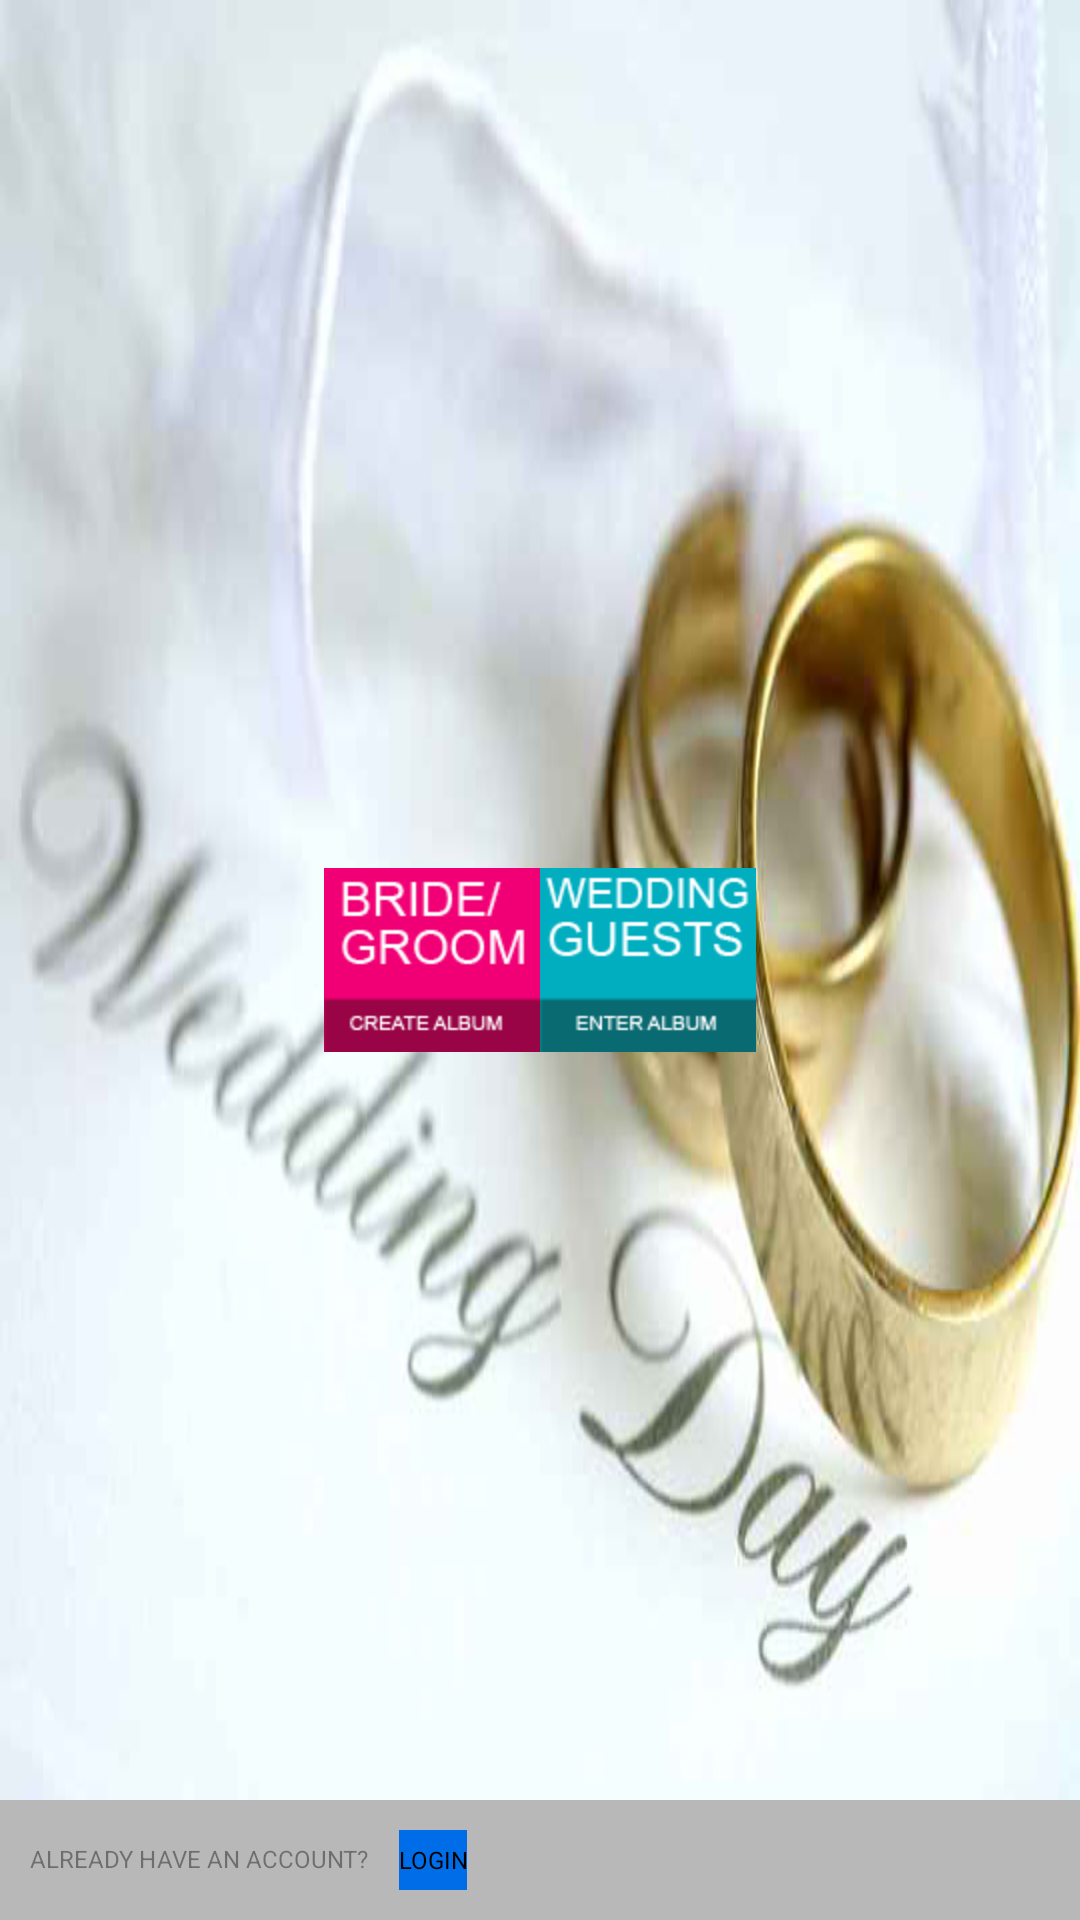

Layout XML and referenced resources for this Android screen:
<!-- AndroidManifest.xml: activity theme FullscreenTheme -->
<!-- res/layout/activity_home.xml -->
<RelativeLayout xmlns:android="http://schemas.android.com/apk/res/android"
    android:layout_width="fill_parent"
    android:layout_height="fill_parent"
    android:background="@drawable/bkg2"
    android:orientation="vertical" >

    <RelativeLayout
        android:id="@+id/brideguestsLayout"
        android:layout_width="wrap_content"
        android:layout_height="wrap_content"
        android:orientation="vertical"
        android:layout_centerInParent="true" >
		
        <ImageButton
        android:id="@+id/bridebtn"
        android:layout_width="wrap_content"
        android:layout_height="wrap_content"
        android:background="@drawable/bridebtn" />
        
        <ImageButton
        android:id="@+id/guestsbtn"
        android:layout_width="wrap_content"
        android:layout_height="wrap_content"
        android:layout_toRightOf="@id/bridebtn"
        android:background="@drawable/guestsbtn" />
	</RelativeLayout>
	
    <RelativeLayout
        android:id="@+id/loginLayout"
        android:layout_width="fill_parent"
        android:layout_height="wrap_content"
        android:orientation="vertical"
        android:background="@color/lightgray"
        android:layout_alignParentBottom="true"
        android:padding="10dp">
		
        <TextView android:layout_width="wrap_content" 
            android:id="@+id/texter"
            android:textColor="@color/black_overlay"
          android:layout_height="wrap_content" 
          android:textSize="8sp"
          android:layout_marginRight="10dp"
          android:layout_marginTop="4dp"
          android:text="ALREADY HAVE AN ACCOUNT?"/>
        
        <Button
            android:id="@+id/loginLinkButton"
            android:layout_width="wrap_content"
            android:layout_height="20dp"
            android:layout_toRightOf="@id/texter"
            android:background="@drawable/blue_box_no_border"
            android:padding="-10dp"
            android:text="LOGIN"
            android:textSize="8dp" />
        
	</RelativeLayout>

</RelativeLayout>
<!-- resources referenced by this layout -->
<resources>
  <color name="black_overlay">#66000000</color>
  <color name="lightgray">#B8B8B8</color>
  <!-- drawable bkg2: jpg bitmap (drawable-hdpi, 191796 bytes) -->
  <!-- drawable blue_box_no_border (drawable-hdpi) -->
  <?xml version="1.0" encoding="utf-8"?>
  <shape
      xmlns:android="http://schemas.android.com/apk/res/android"
      android:shape="rectangle">
      <solid android:color="#006de8" />
  </shape>
  <!-- drawable bridebtn: png bitmap (drawable-hdpi, 5704 bytes) -->
  <!-- drawable guestsbtn: png bitmap (drawable-hdpi, 5783 bytes) -->
  <style name="FullscreenTheme" parent="android:Theme.NoTitleBar">
          <item name="android:windowContentOverlay">@null</item>
          <item name="android:windowBackground">@null</item>
          <item name="buttonBarStyle">@style/ButtonBar</item>
          <item name="buttonBarButtonStyle">@style/ButtonBarButton</item>
      </style>
  <style name="ButtonBar">
          <item name="android:paddingLeft">2dp</item>
          <item name="android:paddingTop">5dp</item>
          <item name="android:paddingRight">2dp</item>
          <item name="android:paddingBottom">0dp</item>
          <item name="android:background">@android:drawable/bottom_bar</item>
      </style>
  <style name="ButtonBarButton" />
</resources>
